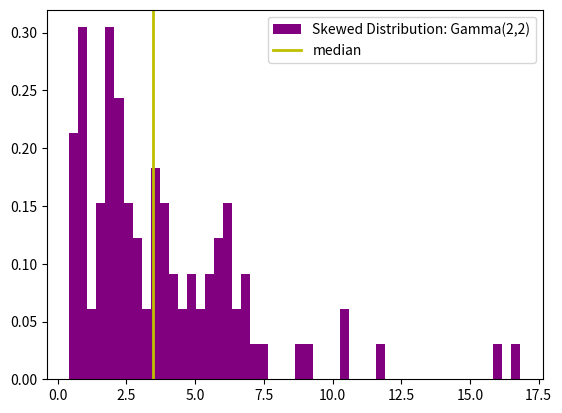

Recreate this plot in Python.
import numpy as np
k = 3
N = 100
M = 1000

def get_median_MC(M):
    medians = []
    for i in range(M):
        X = np.random.gamma(2,2, N)
        median_i = np.median(X)
        medians.append(median_i)
    return(np.array(medians))


medians = get_median_MC(M)[0]
print(medians)

medianMC = np.mean(medians)
print(medianMC)

medianMC_std = np.std(medians)
print(medianMC_std)

median_SE = medianMC_std/np.sqrt(N)
print(median_SE)

X = np.random.gamma(2,2,N)
import matplotlib.pyplot as plt
counts, bins, ignored = plt.hist(X,50,density = True,color = 'purple',label = 'Skewed Distribution: Gamma(2,2)')
plt.axvline(medianMC,0,10,color = 'y',label = 'median', linewidth = 2)
plt.legend()
plt.show()







